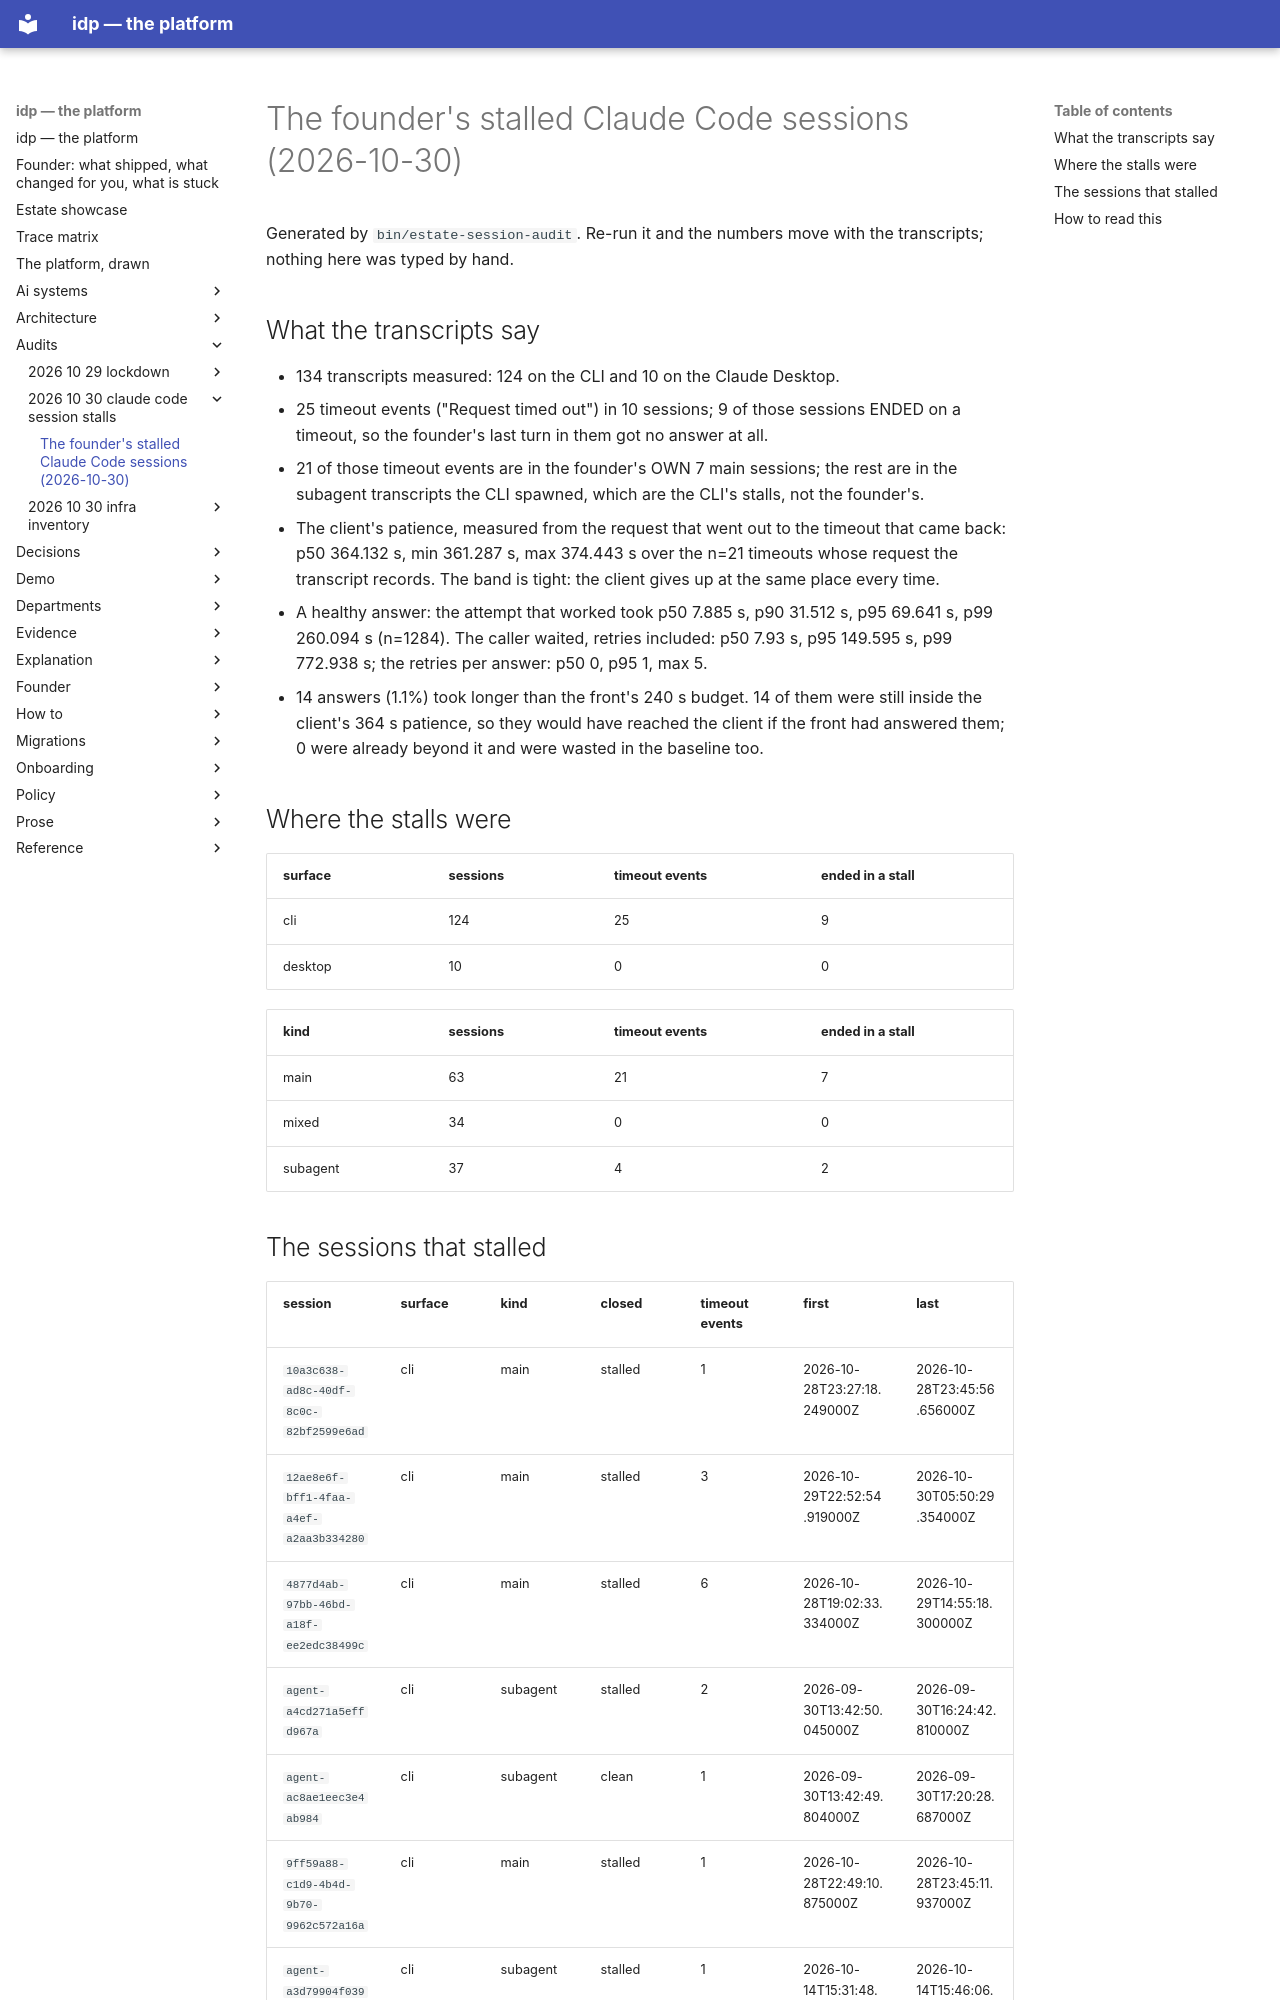

repository: chidionyema/idp · page: audits/2026-10-30-claude-code-session-stalls/index.html · generator: mkdocs

# The founder's stalled Claude Code sessions (2026-10-30)

Generated by `bin/estate-session-audit`. Re-run it and the numbers move with the
transcripts; nothing here was typed by hand.

## What the transcripts say

- 134 transcripts measured: 124 on the CLI and 10 on the Claude Desktop.
- 25 timeout events ("Request timed out") in 10 sessions; 9 of those sessions ENDED on a timeout, so the founder's last turn in them got no answer at all.
- 21 of those timeout events are in the founder's OWN 7 main sessions; the rest are in the subagent transcripts the CLI spawned, which are the CLI's stalls, not the founder's.
- The client's patience, measured from the request that went out to the timeout that came back: p50 364.132 s, min 361.287 s, max 374.443 s over the n=21 timeouts whose request the transcript records. The band is tight: the client gives up at the same place every time.
- A healthy answer: the attempt that worked took p50 7.885 s, p90 31.512 s, p95 69.641 s, p99 260.094 s (n=1284). The caller waited, retries included: p50 7.93 s, p95 149.595 s, p99 772.938 s; the retries per answer: p50 0, p95 1, max 5.
- 14 answers (1.1%) took longer than the front's 240 s budget. 14 of them were still inside the client's 364 s patience, so they would have reached the client if the front had answered them; 0 were already beyond it and were wasted in the baseline too.

## Where the stalls were

| surface | sessions | timeout events | ended in a stall |
|---|---|---|---|
| cli | 124 | 25 | 9 |
| desktop | 10 | 0 | 0 |

| kind | sessions | timeout events | ended in a stall |
|---|---|---|---|
| main | 63 | 21 | 7 |
| mixed | 34 | 0 | 0 |
| subagent | 37 | 4 | 2 |
